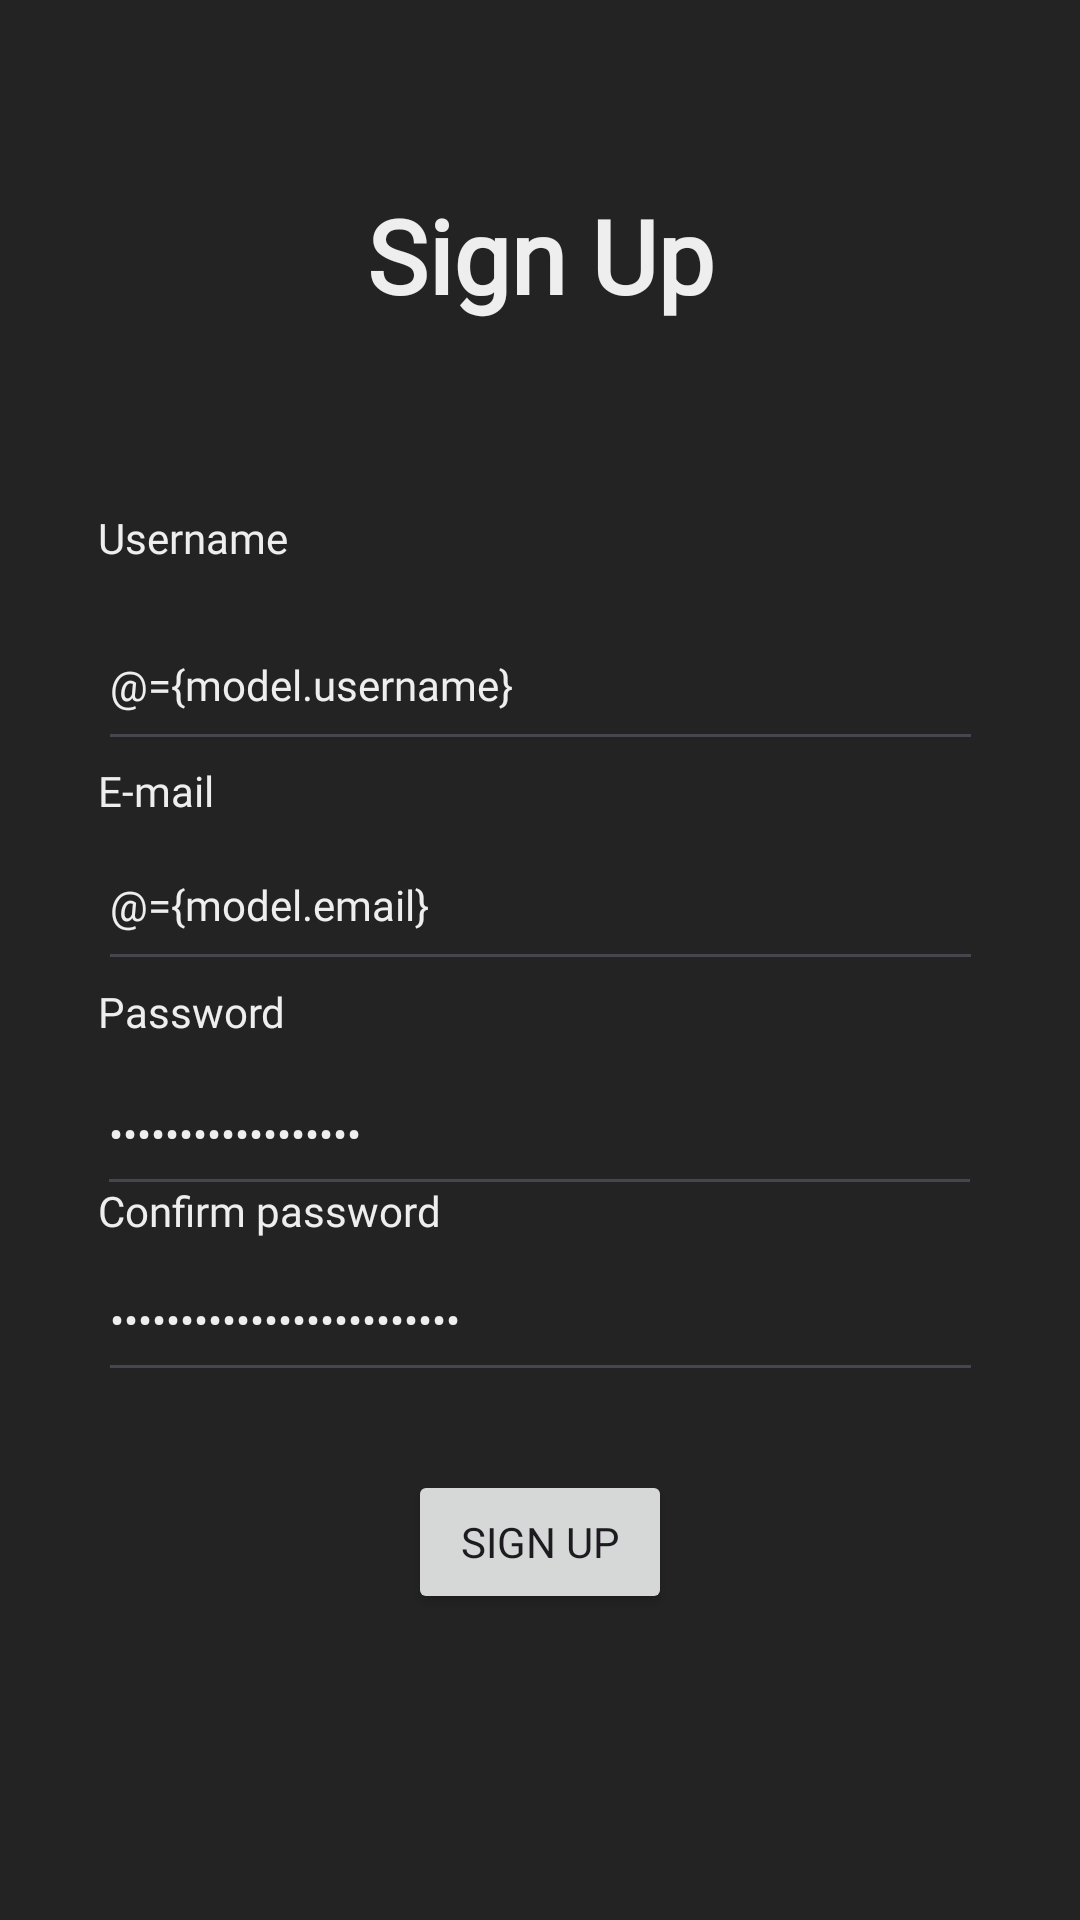

This screen was rendered from an Android layout file. Write that file and the resources it references.
<!-- AndroidManifest.xml: application theme Theme.ZadanieMOBV -->
<!-- res/layout/fragment_signup.xml -->
<?xml version="1.0" encoding="utf-8"?>
<layout xmlns:tools="http://schemas.android.com/tools"
    xmlns:android="http://schemas.android.com/apk/res/android"
    xmlns:app="http://schemas.android.com/apk/res-auto">

    <data>

        <variable
            name="model"
            type="com.example.zadaniemobv.viewModel.AuthViewModel" />
    </data>

    <androidx.constraintlayout.widget.ConstraintLayout
        android:layout_width="match_parent"
        android:layout_height="match_parent"
        android:background="@color/black"
        tools:context=".SignupActivity">

        <EditText
            android:id="@+id/current_password"
            android:layout_width="295dp"
            android:layout_height="54dp"
            android:ems="10"
            android:fontFamily="@font/lato_light"
            android:hint="@string/user_site_com"
            android:inputType="text|textEmailAddress"
            android:text="@={model.email}"
            android:textColor="@color/text"
            android:textColorHint="@color/text"
            android:textColorLink="@color/text"
            android:textSize="14sp"
            app:layout_constraintBottom_toBottomOf="parent"
            app:layout_constraintEnd_toEndOf="parent"
            app:layout_constraintStart_toStartOf="parent"
            app:layout_constraintTop_toBottomOf="@+id/username_input"
            app:layout_constraintVertical_bias="0.058" />

        <EditText
            android:id="@+id/username_input"
            android:layout_width="295dp"
            android:layout_height="54dp"
            android:ems="10"
            android:fontFamily="@font/lato_light"
            android:hint="user123"
            android:inputType="text"
            android:text="@={model.username}"
            android:textColor="@color/text"
            android:textColorHint="@color/text"
            android:textColorLink="@color/text"
            android:textSize="14sp"
            app:layout_constraintBottom_toBottomOf="parent"
            app:layout_constraintEnd_toEndOf="parent"
            app:layout_constraintStart_toStartOf="parent"
            app:layout_constraintTop_toTopOf="parent"
            app:layout_constraintVertical_bias="0.341" />

        <Button
            android:id="@+id/signup_button"
            android:layout_width="wrap_content"
            android:layout_height="wrap_content"
            android:layout_marginTop="88dp"
            android:fontFamily="@font/lato_bold"
            android:onClick="@{()->model.registerUser()}"
            android:text="@string/sign_up"
            app:layout_constraintEnd_toEndOf="parent"
            app:layout_constraintStart_toStartOf="parent"
            app:layout_constraintTop_toBottomOf="@+id/new_password2" />

        <EditText
            android:id="@+id/new_password2"
            android:layout_width="295dp"
            android:layout_height="51dp"
            android:layout_marginTop="20dp"
            android:ems="10"
            android:fontFamily="@font/lato_light"
            android:hint="password"
            android:inputType="textPassword"
            android:text="@={model.password}"
            android:textColor="@color/text"
            android:textColorHint="@color/text"
            android:textColorLink="@color/text"
            android:textSize="14sp"
            app:layout_constraintBottom_toBottomOf="parent"
            app:layout_constraintEnd_toEndOf="parent"
            app:layout_constraintHorizontal_bias="0.497"
            app:layout_constraintStart_toStartOf="parent"
            app:layout_constraintTop_toBottomOf="@+id/current_password"
            app:layout_constraintVertical_bias="0.017" />

        <EditText
            android:id="@+id/password2"
            android:layout_width="295dp"
            android:layout_height="51dp"
            android:ems="10"
            android:fontFamily="@font/lato_light"
            android:hint="password"
            android:inputType="textPassword"
            android:text="@={model.repeat_password}"
            android:textColor="@color/text"
            android:textColorHint="@color/text"
            android:textColorLink="@color/text"
            android:textSize="14sp"
            app:layout_constraintBottom_toBottomOf="parent"
            app:layout_constraintEnd_toEndOf="parent"
            app:layout_constraintStart_toStartOf="parent"
            app:layout_constraintTop_toBottomOf="@+id/new_password2"
            app:layout_constraintVertical_bias="0.058" />

        <TextView
            android:id="@+id/password_text"
            android:layout_width="wrap_content"
            android:layout_height="wrap_content"
            android:fontFamily="@font/lato_bold"
            android:text="Password"
            android:textColor="@color/text"
            app:layout_constraintBottom_toTopOf="@+id/new_password2"
            app:layout_constraintEnd_toEndOf="@+id/current_password"
            app:layout_constraintHorizontal_bias="0.0"
            app:layout_constraintStart_toStartOf="@+id/current_password"
            app:layout_constraintTop_toBottomOf="@+id/current_password"
            app:layout_constraintVertical_bias="0.125" />

        <TextView
            android:id="@+id/password_text2"
            android:layout_width="wrap_content"
            android:layout_height="wrap_content"
            android:fontFamily="@font/lato_bold"
            android:text="Confirm password"
            android:textColor="@color/text"
            app:layout_constraintBottom_toTopOf="@+id/password2"
            app:layout_constraintEnd_toEndOf="@+id/password2"
            app:layout_constraintHorizontal_bias="0.0"
            app:layout_constraintStart_toStartOf="@+id/password2"
            app:layout_constraintTop_toBottomOf="@+id/current_password"
            app:layout_constraintVertical_bias="1.0" />

        <TextView
            android:id="@+id/code_text"
            android:layout_width="wrap_content"
            android:layout_height="wrap_content"
            android:fontFamily="@font/lato_bold"
            android:text="E-mail"
            android:textColor="@color/text"
            app:layout_constraintBottom_toTopOf="@+id/current_password"
            app:layout_constraintEnd_toEndOf="@+id/current_password"
            app:layout_constraintHorizontal_bias="0.0"
            app:layout_constraintStart_toStartOf="@+id/current_password"
            app:layout_constraintTop_toTopOf="parent"
            app:layout_constraintVertical_bias="1.0" />

        <TextView
            android:id="@+id/username2"
            android:layout_width="wrap_content"
            android:layout_height="wrap_content"
            android:fontFamily="@font/lato_bold"
            android:text="Username"
            android:textColor="@color/text"
            app:layout_constraintBottom_toTopOf="@+id/username_input"
            app:layout_constraintEnd_toEndOf="@+id/username_input"
            app:layout_constraintHorizontal_bias="0.0"
            app:layout_constraintStart_toStartOf="@+id/username_input"
            app:layout_constraintTop_toTopOf="parent"
            app:layout_constraintVertical_bias="0.94" />

        <TextView
            android:id="@+id/textView"
            android:layout_width="wrap_content"
            android:layout_height="wrap_content"
            android:text="Sign Up"
            android:textAllCaps="false"
            android:textColor="@color/text"
            android:textSize="34sp"
            android:textStyle="bold"
            app:layout_constraintBottom_toTopOf="@+id/username2"
            app:layout_constraintEnd_toEndOf="parent"
            app:layout_constraintStart_toStartOf="parent"
            app:layout_constraintTop_toTopOf="parent"
            android:fontFamily="@font/lato_bold" />

    </androidx.constraintlayout.widget.ConstraintLayout>
</layout>
<!-- resources referenced by this layout -->
<resources>
  <color name="black">#FF232323</color>
  <color name="text">#FFeeeeee</color>
  <string name="sign_up">Sign Up</string>
  <string name="user_site_com">user@site.com</string>
  <style name="Theme.ZadanieMOBV" parent="Base.Theme.ZadanieMOBV" />
  <style name="Base.Theme.ZadanieMOBV" parent="Theme.Material3.DayNight.NoActionBar">
          
          <item name="colorPrimary">@color/rose</item>
          <item name="colorSecondary">@color/rose</item>
          <item name="textFillColor">@color/text</item>
          <item name="backgroundColor">@color/black</item>
  
      </style>
  <color name="rose">#FFcfabff</color>
</resources>
